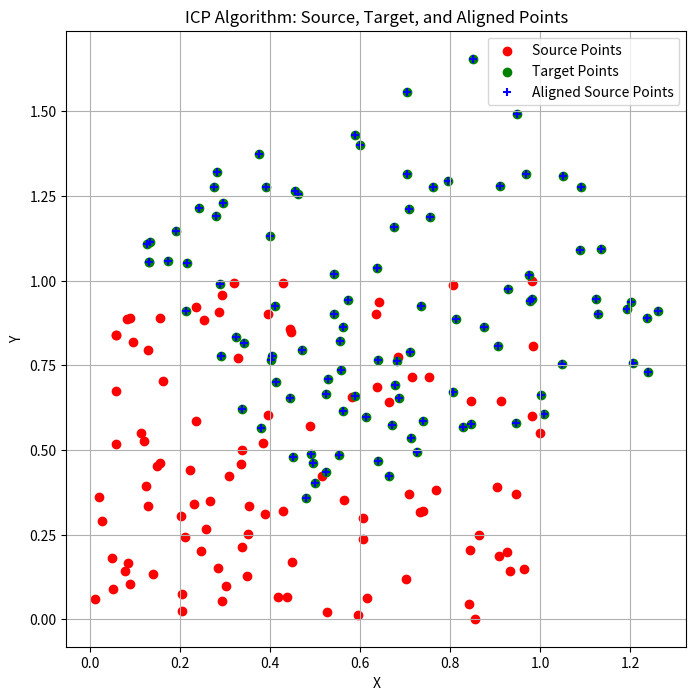

Python code for this plot:
import numpy as np
import matplotlib.pyplot as plt
from scipy.spatial import KDTree

def compute_target_align_error(aligned_points, target_points):

    assert aligned_points.shape == target_points.shape, "Shape of aligned points and target points must match."

    distances = np.linalg.norm(aligned_points - target_points, axis=1)

    mean_distance = np.mean(distances)
    
    return distances, mean_distance

def icp_2d(source_points, target_points, max_iterations=100, tolerance=1e-5):
    final_transformation = np.eye(3)
    
    for _ in range(max_iterations):
        tree = KDTree(target_points)
        distances, indices = tree.query(source_points)
        closest_points = target_points[indices]

        centroid_source = np.mean(source_points, axis=0)
        centroid_target = np.mean(closest_points, axis=0)

        centered_source = source_points - centroid_source
        centered_target = closest_points - centroid_target

        H = centered_source.T @ centered_target

        U, S, Vt = np.linalg.svd(H)
        rotation_matrix = Vt.T @ U.T

        if np.linalg.det(rotation_matrix) < 0:
            Vt[1, :] *= -1
            rotation_matrix = Vt.T @ U.T

        translation_vector = centroid_target - rotation_matrix @ centroid_source

        source_points = (rotation_matrix @ source_points.T).T + translation_vector

        current_transformation = np.eye(3)
        current_transformation[:2, :2] = rotation_matrix
        current_transformation[:2, 2] = translation_vector

        final_transformation = current_transformation @ final_transformation

        if np.mean(distances) < tolerance:
            break

    return final_transformation, source_points


def plot_points(src,tgt,aligned,background=None,output_path='./icp_2d_plot.png'):
    if background is None:  
        plt.figure(figsize=(8, 8))
    else:
        # TODO Pass in background image
        pass
    plt.scatter(src[:, 0], src[:, 1], c='r', label='Source Points')
    plt.scatter(tgt[:, 0], tgt[:, 1], c='g', label='Target Points')
    plt.scatter(aligned[:, 0], aligned[:, 1], c='b', label='Aligned Source Points', marker='+')
    plt.legend()
    plt.title('ICP Algorithm: Source, Target, and Aligned Points')
    plt.xlabel('X')
    plt.ylabel('Y')
    plt.grid(True)

    plt.savefig(output_path)
    plt.show()


if __name__=="__main__":
    source_points = np.random.rand(100, 2)
    angle = np.radians(30)
    rotation_matrix = np.array([[np.cos(angle), -np.sin(angle)], [np.sin(angle), np.cos(angle)]])
    translation = np.array([0.5, 0.3])
    target_points = (rotation_matrix @ source_points.T).T + translation
    transformation_matrix, aligned_source_points = icp_2d(source_points.copy(), target_points)
    
    plot_points(source_points,target_points,aligned_source_points)
